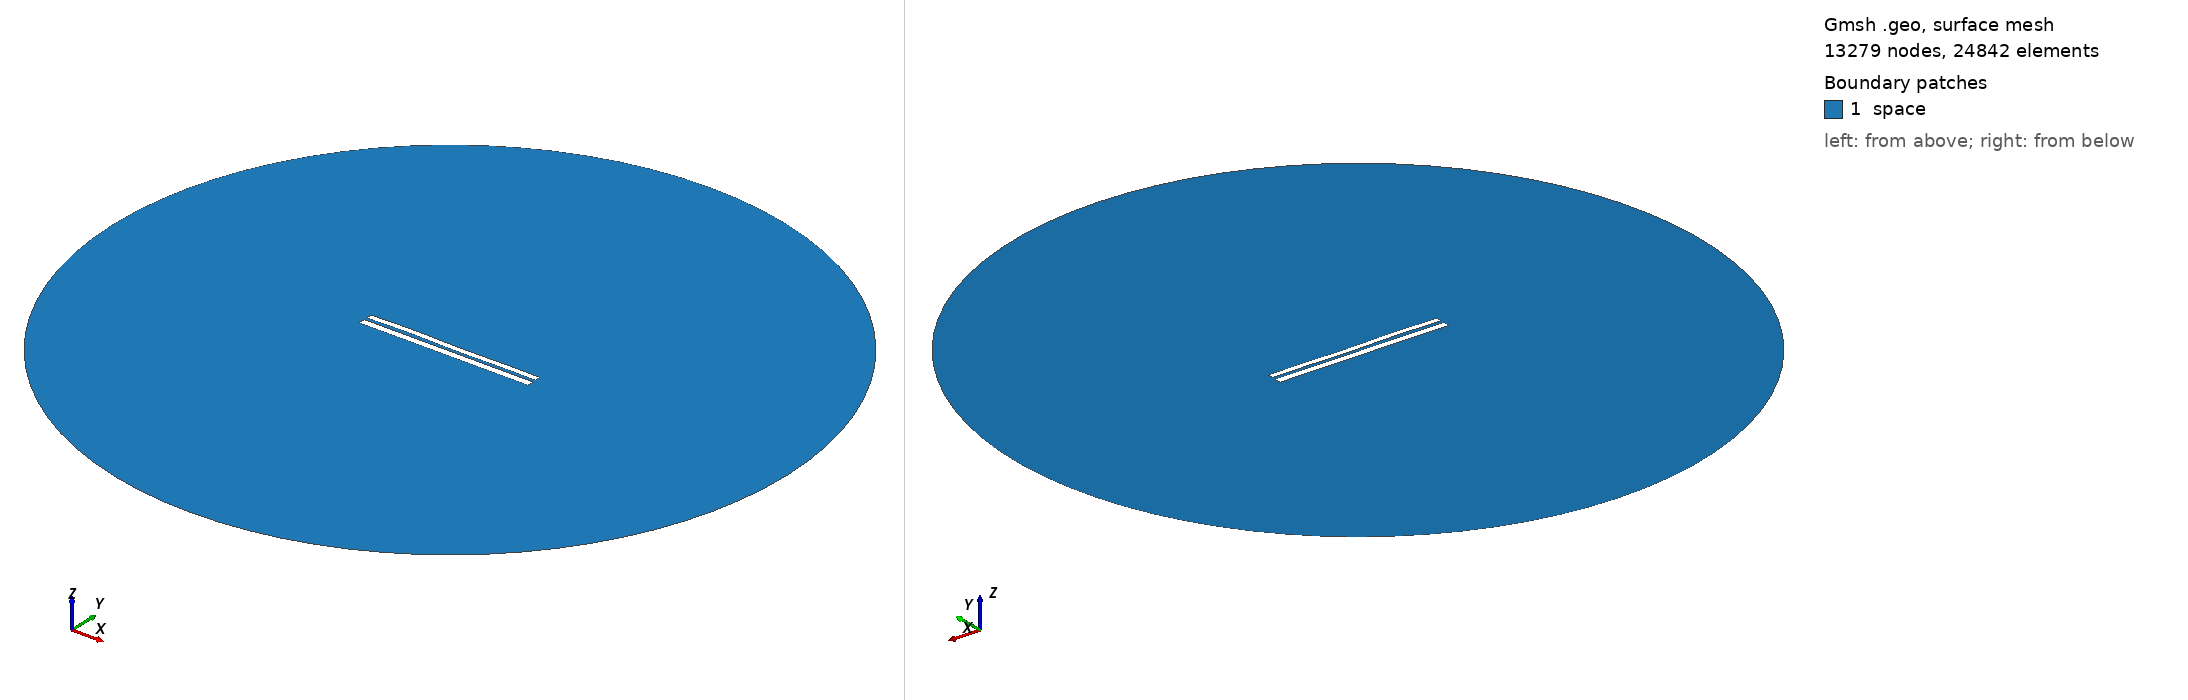

Gmsh geometry script, surface-meshed: 13279 nodes, 24842 surface elements. Boundary patches (legend numbers): 1 space. Left view from above one corner, right view from below the opposite corner. Legend entries are the model's physical surfaces. The drawing asked Gmsh for element sizes between 1% and 20% of the model's largest extent; the script's own settings can give other sizes.

=== 6725.geo (drawn) ===
//---------------------------------------
// Geometry kernel
//---------------------------------------

SetFactory("OpenCASCADE");



//---------------------------------------
// Parameters of the geometry
//---------------------------------------

// Overetch of the upper plate
overetch = 0.25;

// Distance between the plates
distance = 1.5;

// Discretization over the x axis (for the deformation)
nx = 50; 

// Length of the plate
L = 100 - overetch; 

// Number of modes
n = 4; 

// 1st mode coefficient
coeff(1) = 0.07499999999999998;
beta(1) = 0.596864 * 3.1415926535 / L;

// 2nd mode coefficient
coeff(2) = 0.07499999999999998;
beta(2) = 1.49418 * 3.1415926535 / L;

// 3rd mode coefficient
coeff(3) = 0.15;
beta(3) = 2.50025 * 3.1415926535 / L;

// 4th mode coefficient
coeff(4) = 0.15;
beta(4) = 3.49999 * 3.1415926535 / L;



//---------------------------------------
// Upper plate (deformed rectangle)
//---------------------------------------

// Coordiantes of the upper plate
xmin = -50;
xmax = 50 - overetch;

// Height of the upper plate
yheight = 4 - 2 * overetch;

// Indexes of the points
UpperID[] = {};
LowerID[] = {};
LeftID[] = {};
RightID[] = {};

// Point index
p = 1;

// Horizontal edges
For i In {1:nx}
    x = xmin + (i-1)*(xmax - xmin)/(nx-1);

    y_bottom = distance / 2 + overetch;
    For j In {1:n}
        C = (Cosh(beta(j)*L) + Cos(beta(j)*L)) / (Sinh(beta(j)*L) + Sin(beta(j)*L));
        y_bottom  = y_bottom + coeff(j) * (Cosh(beta(j)*(x+50)) - Cos(beta(j)*(x+50)) - C * (Sinh(beta(j)*(x+50)) - Sin(beta(j)*(x+50))));
    EndFor

    y_top = y_bottom + yheight;

    Point(p) = {x, y_top, 0, 1.0};
    UpperID[i] = p;
    p = p + 1;

    Point(p) = {x, y_bottom, 0, 1.0};
    LowerID[i] = p;
    p = p + 1;
EndFor

// Create point lists
UpperPts[] = {}; LowerPts[] = {};
For i In {1:nx}
  UpperPts[] += {UpperID[i]};
  LowerPts[] += {LowerID[i]};
EndFor

// Build splines
Spline(1) = {UpperPts[]};
Spline(2) = {LowerPts[]};
Line(3) = {LowerPts[nx-1], UpperPts[nx-1]};
Line(4) = {LowerPts[0], UpperPts[0]};

// Build the plane surface
Curve Loop(1) = {2, 3, -1, -4};
Plane Surface(1) = {1};



//---------------------------------------
// Lower plate (rectangle)
//---------------------------------------

// Vertices
Point(1001) = {-50, -1, 0, 1.0};
Point(1002) = { 50, -1, 0, 1.0};
Point(1003) = { 50,  -5, 0, 1.0};
Point(1004) = {-50,  -5, 0, 1.0};

// Edges
Line(5) = {1001, 1002};
Line(6) = {1002, 1003};
Line(7) = {1003, 1004};
Line(8) = {1004, 1001};

// Plane surface
Line Loop(2) = {5, 6, 7, 8};
Plane Surface(2) = {2}; 



//---------------------------------------
// Outer (fictious) boundary
//---------------------------------------

// Points
Point(1005) = {0, 0, 0};       // Center
Point(1006) = {200, 0, 0};     // Start point
Point(1007) = {0, 200, 0};     // 90 degrees
Point(1008) = {-200, 0, 0};    // 180 degrees
Point(1009) = {0, -200, 0};    // 270 degrees

// Circle arcs (each needs start, center, end)
Circle(9) = {1006, 1005, 1007};
Circle(10) = {1007, 1005, 1008};
Circle(11) = {1008, 1005, 1009};
Circle(12) = {1009, 1005, 1006};

// Plane surface for the entire domain
Curve Loop(3) = {9, 10, 11, 12};
Surface(3) = {3};

// Subtract the plates from the whole domain to obtain the actual domain where we want to solve the equations
BooleanDifference{ Surface{3}; Delete; }{ Surface{1}; Surface{2}; Delete; }




//---------------------------------------
// Transfinite Lines/Curves
//---------------------------------------

// Set the number of points on the boundaries
r = 7;

// Plates
Transfinite Curve {1, 2} = 50*r Using Progression 1;
Transfinite Curve {3, 4} = 2*r Using Progression 1;
Transfinite Line {5, 7} = 50*r Using Progression 1;
Transfinite Line {6, 8} = 2*r Using Progression 1;

// Outer boundary
Transfinite Line {9, 10, 11, 12} = 20 Using Progression 1;



//---------------------------------------
// Physical groups
//---------------------------------------                

// Physical curves (boundaries)
Physical Line("force_segment", 10) = {2};
Physical Line("upper_plate", 11) = {1, 3, 4};
Physical Line("lower_plate", 12) = {5, 6, 7, 8};
Physical Line("boundary", 20) = {9, 10, 11, 12};

// Physical Surfaces
Physical Surface("space", 30) = {3};



//---------------------------------------
// 6. Generate the Mesh
//---------------------------------------

// 2D mesh generation
Mesh 2;
